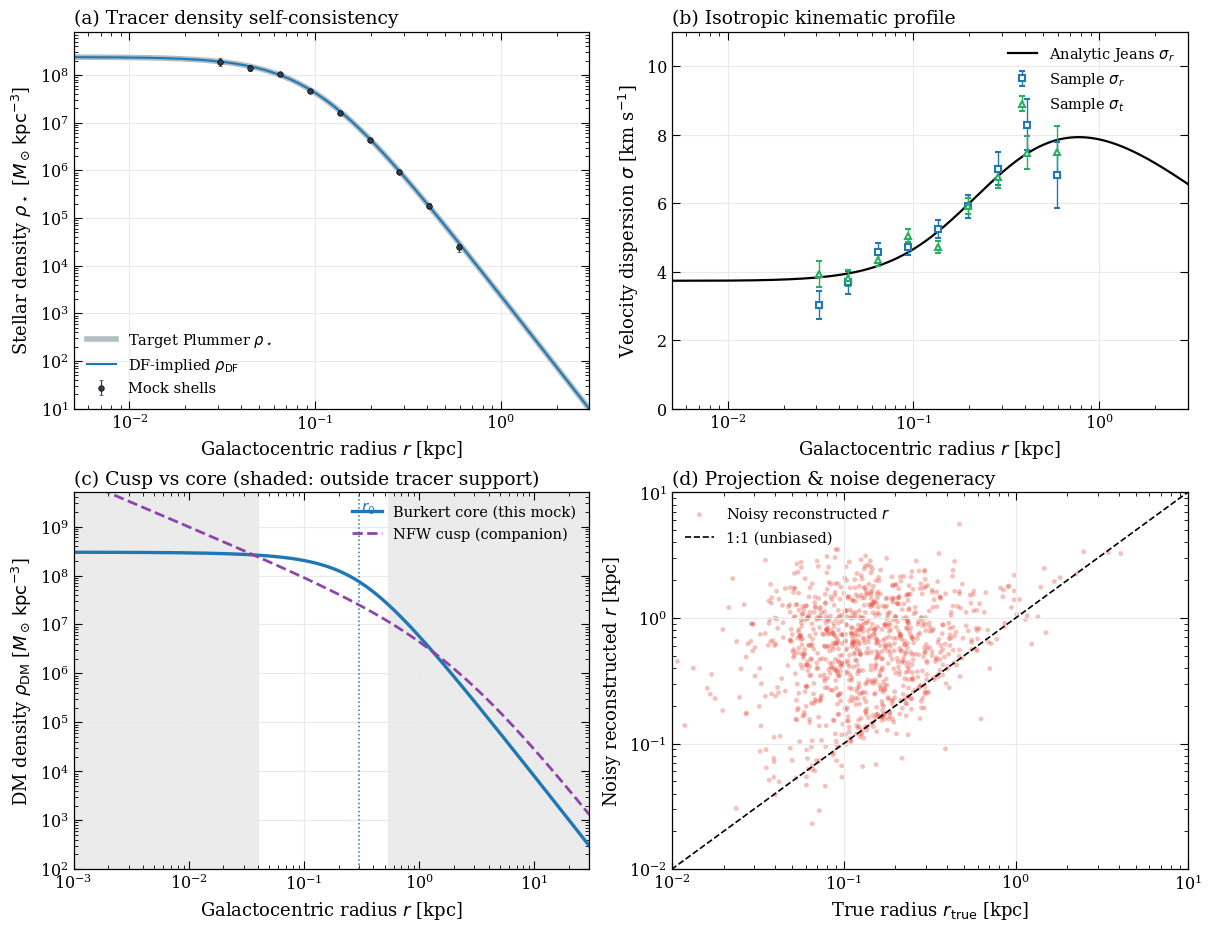
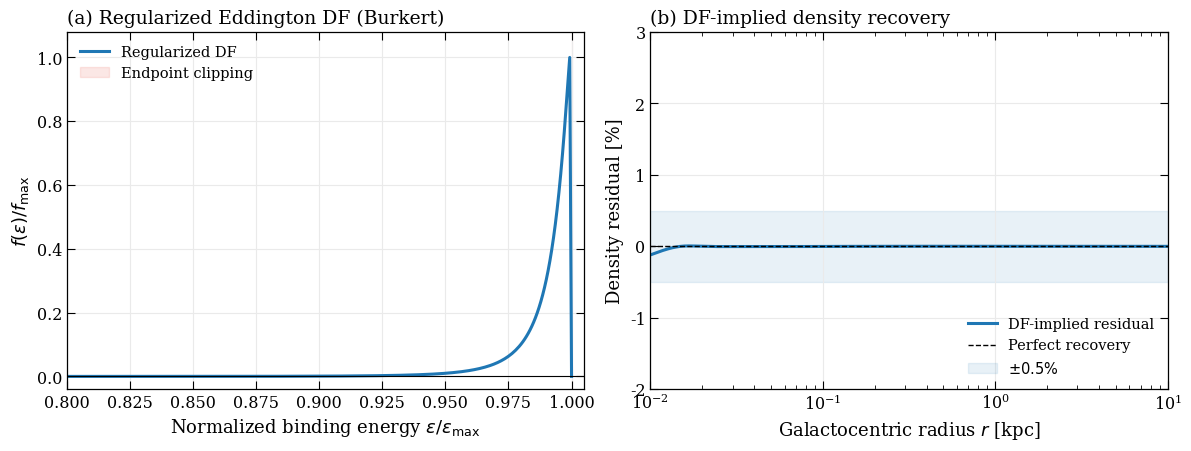
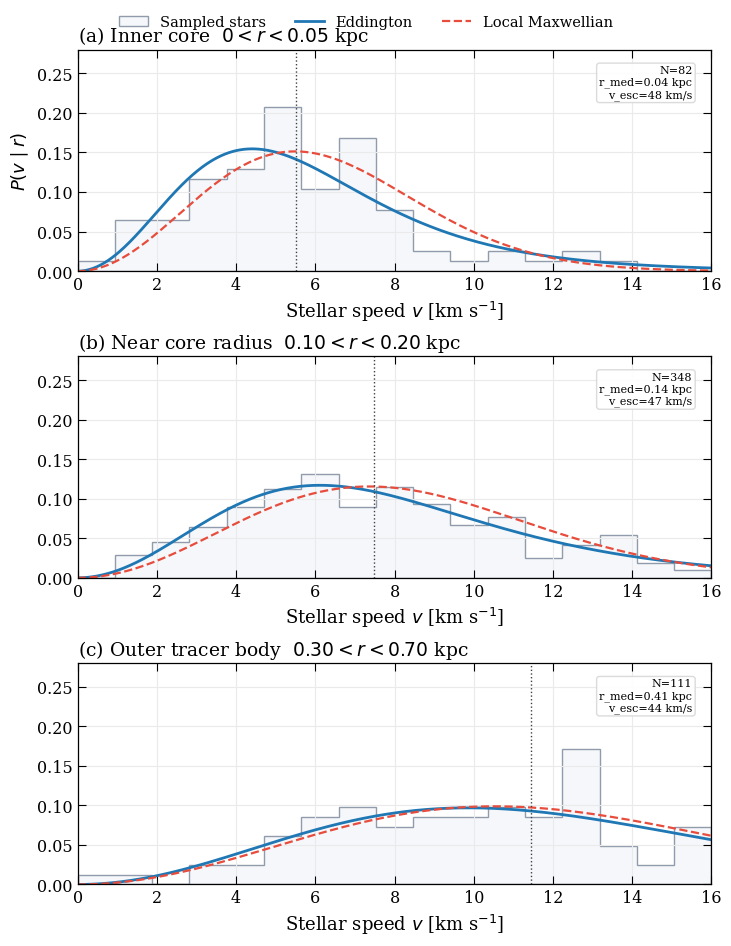

The matplotlib source for these figures, in order:
import os
import json
import shutil
import numpy as np
import pandas as pd
import matplotlib
matplotlib.use("Agg")
import matplotlib.pyplot as plt
from scipy.interpolate import PchipInterpolator, interp1d
from scipy.integrate import cumulative_trapezoid

# ============================================================
# Equilibrium noisy mock for a CORED (Burkert) dwarf-galaxy halo
# ============================================================
#
# Burkert (1995):
#     rho(r) = rho0 / [ (1 + r/r0) (1 + (r/r0)^2) ]
#     M(r)   = pi rho0 r0^3 [ 2 ln(1+x) + ln(1+x^2) - 2 arctan(x) ],  x=r/r0
#   inner: rho -> rho0 (FLAT CORE),  M ~ (4pi/3) rho0 r^3
#   outer: rho ~ r^-3 (like NFW), so M grows ~ln(r) and Psi is finite.
#
# Units: kpc, km/s, Msun, mas/yr, degrees. Psi(r) = -Phi(r), Psi(inf)=0.

# ============================================================
# 1. CONFIGURATION
# ============================================================
import argparse


def parse_args():
    p = argparse.ArgumentParser(description="Cored (Burkert) equilibrium dwarf mock.")

    p.add_argument("--output-dir", type=str,
                   default="realistic_mock_data_BURKERT_equilibrium")
    p.add_argument("--seed", type=int, default=42)
    p.add_argument("--n-stars", type=int, default=1000)

    # Burkert halo
    p.add_argument("--rho0", type=float, default=3.0e8,
                   help="Central core density [Msun/kpc^3].")
    p.add_argument("--r0", type=float, default=0.3,
                   help="Burkert core radius [kpc].")

    # Plummer tracer
    p.add_argument("--a-star", type=float, default=0.10,
                   help="Plummer scale radius of the stellar tracer [kpc].")

    # for the cusp-vs-core comparison overlay only (companion NFW dwarf)
    p.add_argument("--nfw-m0-companion", type=float, default=5.0e8)
    p.add_argument("--nfw-rs-companion", type=float, default=2.0)

    p.add_argument(
        "--noise-preset", type=str, default="learnable",
        choices=["learnable", "intermediate", "hard", "draco_gaia_stress"],
        help="Observational-noise regime; identical definitions to the NFW generator.")

    return p.parse_args()


ARGS = parse_args()

OUTPUT_DIR = ARGS.output_dir
os.makedirs(OUTPUT_DIR, exist_ok=True)

SEED = ARGS.seed
rng = np.random.default_rng(SEED)

N_STARS = ARGS.n_stars
M_STAR_TOT = 1.0e6
G = 4.3009e-6

RHO0 = ARGS.rho0
R0 = ARGS.r0
A_STAR = ARGS.a_star

NFW_M0_CMP = ARGS.nfw_m0_companion
NFW_RS_CMP = ARGS.nfw_rs_companion

NOISE_PRESET = ARGS.noise_preset

# --- Observer/systemic parameters (identical to the NFW generator) ---
RA_CENTER = 260.0
DEC_CENTER = 57.0
DIST_CENTER = 80.0
V_SYS_LOS = -290.0
PM_SYS_RA = 0.04
PM_SYS_DEC = -0.15
KAPPA = 4.74047  # km/s = KAPPA * mas/yr * kpc

# --- Noise presets (identical to the NFW generator so results transfer) ---
if NOISE_PRESET == "learnable":
    ERR_ANGLE_MAS_MIN, ERR_ANGLE_MAS_MAX = 0.005, 0.050
    ERR_DIST_FRAC_MIN, ERR_DIST_FRAC_MAX = 0.005, 0.030
    ERR_PM_MAS_YR_MIN, ERR_PM_MAS_YR_MAX = 0.002, 0.020
    ERR_VLOS_MIN, ERR_VLOS_MAX = 0.2, 2.5
elif NOISE_PRESET == "intermediate":
    ERR_ANGLE_MAS_MIN, ERR_ANGLE_MAS_MAX = 0.010, 0.100
    ERR_DIST_FRAC_MIN, ERR_DIST_FRAC_MAX = 0.030, 0.100
    ERR_PM_MAS_YR_MIN, ERR_PM_MAS_YR_MAX = 0.010, 0.100
    ERR_VLOS_MIN, ERR_VLOS_MAX = 0.5, 5.0
elif NOISE_PRESET == "hard":
    ERR_ANGLE_MAS_MIN, ERR_ANGLE_MAS_MAX = 0.010, 0.200
    ERR_DIST_FRAC_MIN, ERR_DIST_FRAC_MAX = 0.100, 0.300
    ERR_PM_MAS_YR_MIN, ERR_PM_MAS_YR_MAX = 0.020, 0.400
    ERR_VLOS_MIN, ERR_VLOS_MAX = 0.5, 8.0
else:
    raise ValueError(f"Unknown NOISE_PRESET={NOISE_PRESET!r}")

# Numerical settings
R_DER_MIN, R_DER_MAX, N_R_DER = 1.0e-6, 1.0e6, 8000
R_SAMPLE_MIN, R_SAMPLE_MAX, N_R_SAMPLE = 1.0e-4, 1.0e2, 1200
N_EPS_GRID = 1400
N_U_EDDINGTON = 450
N_V_INT = 360
N_V_REJECTION_GRID = 280
R_PSI_MIN, R_PSI_MAX, N_R_PSI = 1.0e-6, 1.0e6, 9000

print("=" * 64)
print(f"CORED (Burkert) equilibrium mock | preset={NOISE_PRESET!r}")
print(f"  rho0={RHO0:.3e} Msun/kpc^3 | r0={R0} kpc | a_star={A_STAR} kpc")
print("=" * 64)


# ============================================================
# 2. ANALYTIC BURKERT HALO + TARGET TRACER
# ============================================================
def mass_burkert(r):
    x = np.asarray(r) / R0
    return np.pi * RHO0 * R0**3 * (2.0 * np.log1p(x) + np.log1p(x * x)
                                   - 2.0 * np.arctan(x))

def rho_burkert(r):
    x = np.maximum(np.asarray(r) / R0, 1.0e-30)
    return RHO0 / ((1.0 + x) * (1.0 + x * x))

def dlnrho_dlnr_burkert(r):
    """Analytic 3D logarithmic density slope d ln rho / d ln r for Burkert.
    Inner limit -> 0 (core); outer limit -> -3. Reported at R_1/2 in the
    GravSphere2-style comparison."""
    x = np.maximum(np.asarray(r, dtype=float) / R0, 1.0e-30)
    return -x / (1.0 + x) - 2.0 * x * x / (1.0 + x * x)

def force_burkert(r):
    r = np.asarray(r)
    return G * mass_burkert(r) / np.maximum(r * r, 1.0e-30)


# --- numerical relative potential Psi(r) = -Phi(r), Psi(inf)=0 ---
def _build_psi():
    """Psi(r) = G int_r^inf M(s)/s^2 ds, on a fine log grid.
    Burkert M grows as ln(r) at large r, so the integral converges; we add
    an analytic tail beyond the grid edge:
        M(s) ~ M(rmax) + 4 pi rho0 r0^3 ln(s/rmax)
        int_rmax^inf M(s)/s^2 ds = [M(rmax) + 4 pi rho0 r0^3] / rmax
    """
    rg = np.logspace(np.log10(R_PSI_MIN), np.log10(R_PSI_MAX), N_R_PSI)
    integ = G * mass_burkert(rg) / rg**2
    rev = cumulative_trapezoid(integ[::-1], rg[::-1], initial=0.0)
    psi_out = -rev[::-1]
    tail = G * (mass_burkert(rg[-1]) + 4.0 * np.pi * RHO0 * R0**3) / rg[-1]
    psi_grid = psi_out + tail
    psi_grid = np.maximum(psi_grid, 0.0)
    interp = PchipInterpolator(rg, psi_grid, extrapolate=False)
    return rg, psi_grid, interp


_PSI_RG, _PSI_GRID, _PSI_INTERP = _build_psi()
PSI_CENTRAL = float(_PSI_GRID[0])


def psi_burkert(r):
    r = np.clip(np.asarray(r, dtype=float), _PSI_RG[0], _PSI_RG[-1])
    return np.nan_to_num(_PSI_INTERP(r), nan=0.0, posinf=PSI_CENTRAL, neginf=0.0)


def dpsi_dr_burkert(r):
    """Exact: dPsi/dr = -dPhi/dr = -G M(r) / r^2 (analytic, no differencing)."""
    r = np.asarray(r, dtype=float)
    return -G * mass_burkert(np.maximum(r, 1.0e-30)) / np.maximum(r, 1.0e-30) ** 2


def v_escape(r):
    return np.sqrt(2.0 * psi_burkert(r))


# --- Plummer tracer ---
def nu_plummer_shape(r):
    r = np.asarray(r)
    return (1.0 + (r / A_STAR) ** 2) ** (-2.5)


def dnu_plummer_dr(r):
    r = np.asarray(r)
    return -5.0 * r / A_STAR**2 * (1.0 + (r / A_STAR) ** 2) ** (-3.5)


def rho_plummer_mass_normalized(r):
    return (3.0 * M_STAR_TOT / (4.0 * np.pi * A_STAR**3)) * nu_plummer_shape(r)


# --- companion NFW (for the cusp-vs-core comparison plot only) ---
def mass_nfw_cmp(r):
    x = np.asarray(r) / NFW_RS_CMP
    return NFW_M0_CMP * (np.log1p(x) - x / (1.0 + x))


def rho_nfw_cmp(r):
    x = np.maximum(np.asarray(r) / NFW_RS_CMP, 1.0e-30)
    return (NFW_M0_CMP / (4.0 * np.pi * NFW_RS_CMP**3)) / (x * (1.0 + x) ** 2)


# ============================================================
# 3. EDDINGTON INVERSION -> POSITIVE EQUILIBRIUM DF f(epsilon)
# ============================================================
def safe_eval(interp, x):
    return np.nan_to_num(interp(x), nan=0.0, posinf=0.0, neginf=0.0)


def build_eddington_df():
    print("Building isotropic equilibrium DF (Eddington inversion, Burkert)...")
    r_der = np.logspace(np.log10(R_DER_MIN), np.log10(R_DER_MAX), N_R_DER)
    psi = psi_burkert(r_der)
    dpsi = dpsi_dr_burkert(r_der)            # analytic, exact

    dnu_dpsi = dnu_plummer_dr(r_der) / dpsi
    d_dnu_dpsi_dr = np.gradient(dnu_dpsi, np.log(r_der), edge_order=2) / r_der
    d2nu_dpsi2 = d_dnu_dpsi_dr / dpsi

    psi_inc = psi[::-1]
    d2_inc = d2nu_dpsi2[::-1]
    mask = np.isfinite(psi_inc) & np.isfinite(d2_inc) & (psi_inc >= 0.0)
    psi_inc, d2_inc = psi_inc[mask], d2_inc[mask]
    order = np.argsort(psi_inc)
    psi_inc, d2_inc = psi_inc[order], d2_inc[order]
    uniq = np.r_[True, np.diff(psi_inc) > 0]
    psi_inc, d2_inc = psi_inc[uniq], d2_inc[uniq]

    d2_interp = PchipInterpolator(psi_inc, d2_inc, extrapolate=False)

    eps_max = psi_inc[-1] * (1.0 - 1.0e-8)
    eps_grid = np.linspace(0.0, eps_max, N_EPS_GRID)
    f_raw = np.zeros_like(eps_grid)
    prefactor = 1.0 / (np.sqrt(8.0) * np.pi**2)
    for j, eps in enumerate(eps_grid[1:], start=1):
        u = np.linspace(0.0, np.sqrt(eps), N_U_EDDINGTON)
        f_raw[j] = prefactor * 2.0 * np.trapezoid(safe_eval(d2_interp, eps - u * u), u)

    neg_fraction = float(np.mean(f_raw < 0.0))
    f_pos = np.maximum(f_raw, 0.0)
    print(f"  Raw DF min/max: {f_raw.min():.3e} / {f_raw.max():.3e}")
    print(f"  Negative grid points clipped: {100.0 * neg_fraction:.3f}%")

    f_interp = PchipInterpolator(eps_grid, f_pos, extrapolate=False)

    def f_eps(eps):
        return safe_eval(f_interp, np.clip(np.asarray(eps), 0.0, eps_grid[-1]))

    return eps_grid, f_raw, f_pos, f_eps


eps_grid, f_raw_grid, f_pos_grid, f_eps = build_eddington_df()


# ============================================================
# 4. DF-IMPLIED TRACER DENSITY AND RADIAL CDF
# ============================================================
def compute_nu_from_df(r_grid):
    nu = np.zeros_like(r_grid)
    for i, r in enumerate(r_grid):
        psi = float(psi_burkert(r))
        vmax = np.sqrt(2.0 * psi)
        v = np.linspace(0.0, vmax, N_V_INT)
        nu[i] = 4.0 * np.pi * np.trapezoid(v * v * f_eps(psi - 0.5 * v * v), v)
    return nu


print("Computing DF-implied tracer density and radial CDF...")
r_sample_grid = np.logspace(np.log10(R_SAMPLE_MIN), np.log10(R_SAMPLE_MAX), N_R_SAMPLE)
nu_df_shape_grid = compute_nu_from_df(r_sample_grid)

radial_pdf = 4.0 * np.pi * r_sample_grid**2 * nu_df_shape_grid
radial_cdf = cumulative_trapezoid(radial_pdf, r_sample_grid, initial=0.0)
radial_norm = radial_cdf[-1]
if not np.isfinite(radial_norm) or radial_norm <= 0.0:
    raise RuntimeError("Invalid radial normalization. Check DF construction.")
radial_cdf /= radial_norm

inv_radial_cdf = interp1d(radial_cdf, r_sample_grid, bounds_error=False,
                          fill_value=(r_sample_grid[0], r_sample_grid[-1]),
                          assume_sorted=True)

nu_df_mass_scale = M_STAR_TOT / radial_norm
rho_df_grid = nu_df_mass_scale * nu_df_shape_grid

r_check_mask = (r_sample_grid > 0.01) & (r_sample_grid < 10.0)
plum_grid_mass = rho_plummer_mass_normalized(r_sample_grid)
rel_shape = rho_df_grid[r_check_mask] / plum_grid_mass[r_check_mask]
print("  DF-implied tracer / Plummer target over 0.01-10 kpc: "
      f"min={np.nanmin(rel_shape):.4f}, median={np.nanmedian(rel_shape):.4f}, "
      f"max={np.nanmax(rel_shape):.4f}")
print("  Radial CDF quantiles: "
      f"r50={float(inv_radial_cdf(0.5)):.3f} kpc, "
      f"r90={float(inv_radial_cdf(0.9)):.3f} kpc, "
      f"r99={float(inv_radial_cdf(0.99)):.3f} kpc")


# ============================================================
# 5. SAMPLE EQUILIBRIUM PHASE-SPACE POINTS
# ============================================================
def sample_speed_given_radius(r, rng):
    psi = float(psi_burkert(r))
    vmax = np.sqrt(2.0 * psi)
    v_grid = np.linspace(0.0, vmax, N_V_REJECTION_GRID)
    q_grid = v_grid * v_grid * f_eps(psi - 0.5 * v_grid * v_grid)
    q_max = float(np.max(q_grid))
    if not np.isfinite(q_max) or q_max <= 0.0:
        raise RuntimeError(f"Bad velocity proposal at r={r:.6e}, psi={psi:.6e}")
    for _ in range(20000):
        v_trial = rng.random() * vmax
        q_trial = v_trial * v_trial * float(np.asarray(f_eps(psi - 0.5 * v_trial * v_trial)))
        if rng.random() * q_max <= q_trial:
            return v_trial
    q_grid = np.maximum(q_grid, 0.0)
    cdf_v = cumulative_trapezoid(q_grid, v_grid, initial=0.0)
    if cdf_v[-1] <= 0.0:
        raise RuntimeError("Velocity fallback failed: zero local CDF.")
    cdf_v /= cdf_v[-1]
    return float(np.interp(rng.random(), cdf_v, v_grid))


print(f"Sampling {N_STARS} equilibrium stars...")
r = inv_radial_cdf(rng.random(N_STARS))

phi_pos = 2.0 * np.pi * rng.random(N_STARS)
cos_theta_pos = 2.0 * rng.random(N_STARS) - 1.0
sin_theta_pos = np.sqrt(1.0 - cos_theta_pos**2)
x_gal = r * sin_theta_pos * np.cos(phi_pos)
y_gal = r * sin_theta_pos * np.sin(phi_pos)
z_gal = r * cos_theta_pos
pos_gal = np.column_stack([x_gal, y_gal, z_gal])

speed = np.array([sample_speed_given_radius(ri, rng) for ri in r])
phi_vel = 2.0 * np.pi * rng.random(N_STARS)
cos_theta_vel = 2.0 * rng.random(N_STARS) - 1.0
sin_theta_vel = np.sqrt(1.0 - cos_theta_vel**2)
vx_gal = speed * sin_theta_vel * np.cos(phi_vel)
vy_gal = speed * sin_theta_vel * np.sin(phi_vel)
vz_gal = speed * cos_theta_vel
vel_gal = np.column_stack([vx_gal, vy_gal, vz_gal])

psi_star = psi_burkert(r)
epsilon = psi_star - 0.5 * speed**2
energy = 0.5 * speed**2 - psi_star
if np.any(epsilon <= 0.0):
    raise RuntimeError("Generated unbound star. This should not happen.")


# ============================================================
# 6. TRANSFORM TO OBSERVER FRAME
# ============================================================
def center_cartesian_and_velocity():
    ra_c = np.deg2rad(RA_CENTER)
    dec_c = np.deg2rad(DEC_CENTER)
    X0 = DIST_CENTER * np.cos(dec_c) * np.cos(ra_c)
    Y0 = DIST_CENTER * np.cos(dec_c) * np.sin(ra_c)
    Z0 = DIST_CENTER * np.sin(dec_c)
    v_sys_perp_ra = PM_SYS_RA * KAPPA * DIST_CENTER
    v_sys_perp_dec = PM_SYS_DEC * KAPPA * DIST_CENTER
    VX0 = (V_SYS_LOS * np.cos(dec_c) * np.cos(ra_c)
           - v_sys_perp_ra * np.sin(ra_c)
           - v_sys_perp_dec * np.sin(dec_c) * np.cos(ra_c))
    VY0 = (V_SYS_LOS * np.cos(dec_c) * np.sin(ra_c)
           + v_sys_perp_ra * np.cos(ra_c)
           - v_sys_perp_dec * np.sin(dec_c) * np.sin(ra_c))
    VZ0 = V_SYS_LOS * np.sin(dec_c) + v_sys_perp_dec * np.cos(dec_c)
    return np.array([X0, Y0, Z0]), np.array([VX0, VY0, VZ0])


def cartesian_to_observables(pos_abs, vel_abs):
    X, Y, Z = pos_abs[:, 0], pos_abs[:, 1], pos_abs[:, 2]
    D = np.sqrt(X * X + Y * Y + Z * Z)
    RA = np.arctan2(Y, X)
    Dec = np.arcsin(Z / D)
    r_hat = np.column_stack([np.cos(Dec) * np.cos(RA), np.cos(Dec) * np.sin(RA), np.sin(Dec)])
    ra_hat = np.column_stack([-np.sin(RA), np.cos(RA), np.zeros_like(RA)])
    dec_hat = np.column_stack([-np.sin(Dec) * np.cos(RA), -np.sin(Dec) * np.sin(RA), np.cos(Dec)])
    V = vel_abs
    v_los = np.sum(V * r_hat, axis=1)
    pm_ra = np.sum(V * ra_hat, axis=1) / (KAPPA * D)
    pm_dec = np.sum(V * dec_hat, axis=1) / (KAPPA * D)
    return np.rad2deg(RA) % 360.0, np.rad2deg(Dec), D, pm_ra, pm_dec, v_los


def obs_to_galactocentric_np(ra_deg, dec_deg, dist, pm_ra, pm_dec, v_los):
    ra = np.deg2rad(ra_deg)
    dec = np.deg2rad(dec_deg)
    X = dist * np.cos(dec) * np.cos(ra)
    Y = dist * np.cos(dec) * np.sin(ra)
    Z = dist * np.sin(dec)
    center_pos, center_vel = center_cartesian_and_velocity()
    pos = np.column_stack([X, Y, Z]) - center_pos[None, :]
    r_hat = np.column_stack([np.cos(dec) * np.cos(ra), np.cos(dec) * np.sin(ra), np.sin(dec)])
    ra_hat = np.column_stack([-np.sin(ra), np.cos(ra), np.zeros_like(ra)])
    dec_hat = np.column_stack([-np.sin(dec) * np.cos(ra), -np.sin(dec) * np.sin(ra), np.cos(dec)])
    v_ra_phys = pm_ra * KAPPA * dist
    v_dec_phys = pm_dec * KAPPA * dist
    vel_abs = (v_los[:, None] * r_hat + v_ra_phys[:, None] * ra_hat + v_dec_phys[:, None] * dec_hat)
    vel = vel_abs - center_vel[None, :]
    return pos, vel


center_pos, center_vel = center_cartesian_and_velocity()
pos_abs = center_pos[None, :] + pos_gal
vel_abs = center_vel[None, :] + vel_gal
RA_true, Dec_true, D_true, pmRA_true, pmDec_true, vlos_true = cartesian_to_observables(pos_abs, vel_abs)

ra_c_rad = np.deg2rad(RA_CENTER)
dec_c_rad = np.deg2rad(DEC_CENTER)
cos_ang = (np.sin(np.deg2rad(Dec_true)) * np.sin(dec_c_rad)
           + np.cos(np.deg2rad(Dec_true)) * np.cos(dec_c_rad)
           * np.cos(np.deg2rad(RA_true) - ra_c_rad))
R_proj = DIST_CENTER * np.arccos(np.clip(cos_ang, -1.0, 1.0))


# ============================================================
# 7. HETEROSCEDASTIC OBSERVATIONAL NOISE
# ============================================================
print(f"Adding heteroscedastic noise (preset={NOISE_PRESET!r})...")
faintness = rng.gamma(shape=2.0, scale=1.0, size=N_STARS)
faintness = faintness / np.max(faintness)

err_angle_mas = ERR_ANGLE_MAS_MIN + faintness * (ERR_ANGLE_MAS_MAX - ERR_ANGLE_MAS_MIN)
err_dist_frac = ERR_DIST_FRAC_MIN + faintness * (ERR_DIST_FRAC_MAX - ERR_DIST_FRAC_MIN)
err_pm = ERR_PM_MAS_YR_MIN + faintness * (ERR_PM_MAS_YR_MAX - ERR_PM_MAS_YR_MIN)
err_vlos = ERR_VLOS_MIN + faintness * (ERR_VLOS_MAX - ERR_VLOS_MIN)

cos_dec_safe = np.maximum(np.cos(np.deg2rad(Dec_true)), 0.05)
err_ra = (err_angle_mas / 3.6e6) / cos_dec_safe
err_dec = err_angle_mas / 3.6e6
err_dist = D_true * err_dist_frac
err_pm_ra = err_pm.copy()
err_pm_dec = err_pm.copy()
err_v_los = err_vlos.copy()

obs_ra = rng.normal(RA_true, err_ra)
obs_dec = rng.normal(Dec_true, err_dec)
obs_dist = rng.normal(D_true, err_dist)
obs_pm_ra = rng.normal(pmRA_true, err_pm_ra)
obs_pm_dec = rng.normal(pmDec_true, err_pm_dec)
obs_vlos = rng.normal(vlos_true, err_v_los)

bad_d = obs_dist <= 0.0
if np.any(bad_d):
    obs_dist[bad_d] = D_true[bad_d]

pos_noisy_gal, vel_noisy_gal = obs_to_galactocentric_np(
    obs_ra, obs_dec, obs_dist, obs_pm_ra, obs_pm_dec, obs_vlos)
r_noisy = np.linalg.norm(pos_noisy_gal, axis=1)


# ============================================================
# 8. SAVE DATA PRODUCTS
# ============================================================
print("Saving CSV files...")
observed_df = pd.DataFrame({
    "RA": obs_ra, "Dec": obs_dec, "Dist": obs_dist,
    "pmRA": obs_pm_ra, "pmDec": obs_pm_dec, "v_los": obs_vlos,
    "e_RA": err_ra, "e_Dec": err_dec, "e_Dist": err_dist,
    "e_pmRA": err_pm_ra, "e_pmDec": err_pm_dec, "e_v_los": err_v_los,
    "faintness": faintness,
})
truth_gal_df = pd.DataFrame({
    "x": x_gal, "y": y_gal, "z": z_gal,
    "vx": vx_gal, "vy": vy_gal, "vz": vz_gal,
    "r": r, "v": speed, "epsilon": epsilon, "E": energy, "R_proj": R_proj,
})
truth_obs_df = pd.DataFrame({
    "RA_true": RA_true, "Dec_true": Dec_true, "Dist_true": D_true,
    "pmRA_true": pmRA_true, "pmDec_true": pmDec_true, "v_los_true": vlos_true,
})

# filenames kept identical to the NFW generator so the fitter/harness work unchanged
observed_csv = os.path.join(OUTPUT_DIR, "draco_nfw_observations.csv")
truth_gal_csv = os.path.join(OUTPUT_DIR, "draco_nfw_truth_galactocentric.csv")
truth_obs_csv = os.path.join(OUTPUT_DIR, "draco_nfw_truth_observer.csv")
observed_df.to_csv(observed_csv, index=False)
truth_gal_df.to_csv(truth_gal_csv, index=False)
truth_obs_df.to_csv(truth_obs_csv, index=False)

# ---- model-agnostic ground-truth profile (extended with analytic log-slope) ----
# Schema identical to the NFW generator so the harness reads both the same way.
r_truth_prof = np.logspace(-3, np.log10(50.0), 500)
truth_profile_df = pd.DataFrame({
    "r": r_truth_prof,
    "mass": mass_burkert(r_truth_prof),
    "rho": rho_burkert(r_truth_prof),
    "acc": force_burkert(r_truth_prof),
    "dlnrho_dlnr": dlnrho_dlnr_burkert(r_truth_prof),
})
truth_profile_csv = os.path.join(OUTPUT_DIR, "truth_profile.csv")
truth_profile_df.to_csv(truth_profile_csv, index=False)

# ---- characteristic radii for GravSphere2-style plots (NEW) ----
R_half_2d_plummer = float(A_STAR)
R_half_2d_empirical = float(np.median(R_proj))
r05_3d = float(inv_radial_cdf(0.05))
r95_3d = float(inv_radial_cdf(0.95))
r_inner_tracer_3d = float(np.min(r))
r_outer_tracer_3d = float(np.max(r))

metadata = {
    "halo_type": "burkert_cored",
    "seed": SEED, "n_stars": N_STARS, "G": G,
    "RHO0": RHO0, "R0": R0,
    "A_STAR_target_plummer": A_STAR, "M_STAR_TOT_plot_only": M_STAR_TOT,
    "RA_CENTER": RA_CENTER, "DEC_CENTER": DEC_CENTER, "DIST_CENTER": DIST_CENTER,
    "V_SYS_LOS": V_SYS_LOS, "PM_SYS_RA": PM_SYS_RA, "PM_SYS_DEC": PM_SYS_DEC,
    "KAPPA": KAPPA, "noise_preset": NOISE_PRESET,
    "companion_nfw": {"M0": NFW_M0_CMP, "Rs": NFW_RS_CMP},
    # NEW: characteristic radii + benchmark range used by the comparison plots
    "R_half_2d_plummer": R_half_2d_plummer,
    "R_half_2d_empirical": R_half_2d_empirical,
    "tracer_support": {
        "r05_3d": r05_3d, "r95_3d": r95_3d,
        "r_inner_tracer_3d": r_inner_tracer_3d, "r_outer_tracer_3d": r_outer_tracer_3d,
    },
    "benchmark_radial_range_kpc": [0.1 * R_half_2d_empirical, 10.0 * R_half_2d_empirical],
    "noise": {
        "ERR_ANGLE_MAS_MIN": ERR_ANGLE_MAS_MIN, "ERR_ANGLE_MAS_MAX": ERR_ANGLE_MAS_MAX,
        "ERR_DIST_FRAC_MIN": ERR_DIST_FRAC_MIN, "ERR_DIST_FRAC_MAX": ERR_DIST_FRAC_MAX,
        "ERR_PM_MAS_YR_MIN": ERR_PM_MAS_YR_MIN, "ERR_PM_MAS_YR_MAX": ERR_PM_MAS_YR_MAX,
        "ERR_VLOS_MIN": ERR_VLOS_MIN, "ERR_VLOS_MAX": ERR_VLOS_MAX,
    },
    "df_diagnostics": {
        "raw_df_min": float(np.min(f_raw_grid)), "raw_df_max": float(np.max(f_raw_grid)),
        "fraction_negative_clipped": float(np.mean(f_raw_grid < 0.0)),
        "df_implied_over_plummer_0p01_10kpc_median": float(np.nanmedian(rel_shape)),
    },
}
with open(os.path.join(OUTPUT_DIR, "mock_metadata.json"), "w") as f:
    json.dump(metadata, f, indent=2)

print(f"  Observed noisy data:        {observed_csv}")
print(f"  Truth galactocentric:       {truth_gal_csv}")
print(f"  Truth observer frame:       {truth_obs_csv}")
print(f"  Model-agnostic truth table: {truth_profile_csv}")
print(f"  R_1/2 (Plummer a_star)={R_half_2d_plummer:.4f} kpc | "
      f"empirical median R_proj={R_half_2d_empirical:.4f} kpc")

# ============================================================
# 9. DIAGNOSTIC PLOTS
# ============================================================
print("Building diagnostic plots...")

# Robust style: use LaTeX only if a TeX installation can actually render.
# (A `latex` binary may exist but lack required .sty files; probe for real.)
def _latex_usable():
    if os.environ.get("MOCK_NO_TEX", "") == "1":
        return False
    if shutil.which("latex") is None:
        return False
    try:
        import matplotlib as _mpl
        _mpl.rcParams["text.usetex"] = True
        _f = plt.figure()
        _f.text(0.5, 0.5, r"$\rho_\star$")
        import io as _io
        _f.savefig(_io.BytesIO(), format="png")
        plt.close(_f)
        return True
    except Exception:
        plt.close("all")
        _mpl.rcParams["text.usetex"] = False
        return False


USE_TEX = _latex_usable()
plt.rcParams.update({
    "text.usetex": USE_TEX,
    "font.family": "serif",
    "font.serif": ["Computer Modern Roman", "DejaVu Serif"],
    "axes.linewidth": 0.9, "axes.labelsize": 13.0, "axes.titlesize": 13.5,
    "xtick.labelsize": 11.5, "ytick.labelsize": 11.5, "legend.fontsize": 10.5,
    "figure.titlesize": 14.0,
    "xtick.direction": "in", "ytick.direction": "in", "xtick.top": True, "ytick.right": True,
    "xtick.major.size": 5.5, "ytick.major.size": 5.5, "xtick.minor.size": 3.0, "ytick.minor.size": 3.0,
    "legend.frameon": False, "axes.grid": False, "savefig.dpi": 300,
})
c_theory = "#1f77b4"
c_data = "#2c3e50"
c_noise = "#e74c3c"
c_aux = "#27ae60"
c_base_line = "#b2bec3"
c_cusp = "#8e44ad"

# ---- binned radial diagnostics ----
bins = np.logspace(np.log10(R_SAMPLE_MIN), np.log10(20.0), 34)
centers = np.sqrt(bins[:-1] * bins[1:])
rho_sample = np.full_like(centers, np.nan)
sigma_r_sample = np.full_like(centers, np.nan)
sigma_t_sample = np.full_like(centers, np.nan)
counts_sample = np.zeros_like(centers)

r_norm = np.linalg.norm(pos_gal, axis=1)
vr = np.sum(pos_gal * vel_gal, axis=1) / np.maximum(r_norm, 1.0e-12)
vt2 = np.sum(vel_gal * vel_gal, axis=1) - vr * vr
for i in range(len(centers)):
    mask = (r_norm >= bins[i]) & (r_norm < bins[i + 1])
    n = int(np.sum(mask))
    counts_sample[i] = n
    if n >= 15:
        shell_volume = 4.0 / 3.0 * np.pi * (bins[i + 1] ** 3 - bins[i] ** 3)
        rho_sample[i] = (n / N_STARS) * M_STAR_TOT / shell_volume
        vr_c = vr[mask] - np.mean(vr[mask])
        sigma_r_sample[i] = np.std(vr_c)
        sigma_t_sample[i] = np.sqrt(0.5 * np.mean(vt2[mask]))

# Jeans prediction for the DF-implied tracer profile in the Burkert halo
r_jeans = r_sample_grid.copy()
nu_jeans = np.maximum(nu_df_shape_grid, 1.0e-300)
integrand_jeans = nu_jeans * G * mass_burkert(r_jeans) / (r_jeans * r_jeans)
rev_integral = cumulative_trapezoid(integrand_jeans[::-1], r_jeans[::-1], initial=0.0)
sigma_r_jeans = np.sqrt(np.maximum(-rev_integral[::-1] / nu_jeans, 0.0))


def tex(s):
    """Return s unchanged if usetex, else strip $...$-unfriendly backslashes lightly."""
    return s


# --- FIGURE 1: master physical + observational synthesis (2x2) ---
fig, axs = plt.subplots(2, 2, figsize=(12.0, 9.2), constrained_layout=True)

# (a) density self-consistency
ax = axs[0, 0]
ax.plot(r_sample_grid, rho_plummer_mass_normalized(r_sample_grid),
        color=c_base_line, lw=4.0, label=r"Target Plummer $\rho_\star$")
ax.plot(r_sample_grid, rho_df_grid, color=c_theory, lw=1.5,
        label=r"DF-implied $\rho_{\mathrm{DF}}$")
valid = np.isfinite(rho_sample)
ax.errorbar(centers[valid], rho_sample[valid],
            yerr=rho_sample[valid] / np.sqrt(counts_sample[valid]),
            fmt="o", color=c_data, ms=4, elinewidth=0.9, capsize=1.5,
            markeredgecolor="black", markeredgewidth=0.5, label="Mock shells")
ax.set_xscale("log"); ax.set_yscale("log")
ax.set_xlim(5e-3, 3.0); ax.set_ylim(1e1, 8e8)
ax.set_xlabel(r"Galactocentric radius $r$ [kpc]")
ax.set_ylabel(r"Stellar density $\rho_\star$ [$M_\odot\,\mathrm{kpc}^{-3}$]")
ax.set_title(r"(a) Tracer density self-consistency", loc="left")
ax.legend(loc="lower left")
ax.grid(True, which="major", color="#eaeaea")

# (b) kinematics
ax = axs[0, 1]
ax.plot(r_jeans, sigma_r_jeans, color="black", lw=1.6, label=r"Analytic Jeans $\sigma_r$")
valid = np.isfinite(sigma_r_sample)
ax.errorbar(centers[valid], sigma_r_sample[valid],
            yerr=sigma_r_sample[valid] / np.sqrt(2 * counts_sample[valid]),
            fmt="s", color=c_theory, mfc="white", mew=1.5, ms=5, elinewidth=1.0,
            capsize=2.0, label=r"Sample $\sigma_r$")
ax.errorbar(centers[valid], sigma_t_sample[valid],
            yerr=sigma_t_sample[valid] / np.sqrt(4 * counts_sample[valid]),
            fmt="^", color=c_aux, mfc="white", mew=1.5, ms=5, elinewidth=1.0,
            capsize=2.0, label=r"Sample $\sigma_t$")
ax.set_xscale("log"); ax.set_xlim(5e-3, 3.0); ax.set_ylim(0, 11)
ax.set_xlabel(r"Galactocentric radius $r$ [kpc]")
ax.set_ylabel(r"Velocity dispersion $\sigma$ [km s$^{-1}$]")
ax.set_title(r"(b) Isotropic kinematic profile", loc="left")
ax.legend(loc="upper right")
ax.grid(True, which="major", color="#eaeaea")

# (c) THE MONEY PANEL: cusp vs core
ax = axs[1, 0]
rr = np.logspace(-3, np.log10(30.0), 400)
ax.plot(rr, rho_burkert(rr), color=c_theory, lw=2.4,
        label=r"Burkert core (this mock)")
ax.plot(rr, rho_nfw_cmp(rr), color=c_cusp, lw=2.0, ls="--",
        label=r"NFW cusp (companion)")
# tracer support shading
r05 = float(inv_radial_cdf(0.05)); r95 = float(inv_radial_cdf(0.95))
ax.axvspan(rr[0], r05, color="0.92", zorder=0)
ax.axvspan(r95, rr[-1], color="0.92", zorder=0)
ax.axvline(R0, color=c_theory, ls=":", lw=1.1)
ax.text(R0 * 1.05, 2e9, r"$r_0$", color=c_theory, fontsize=11)
ax.set_xscale("log"); ax.set_yscale("log")
ax.set_xlim(1e-3, 30.0); ax.set_ylim(1e2, 5e9)
ax.set_xlabel(r"Galactocentric radius $r$ [kpc]")
ax.set_ylabel(r"DM density $\rho_{\rm DM}$ [$M_\odot\,\mathrm{kpc}^{-3}$]")
ax.set_title(r"(c) Cusp vs core (shaded: outside 5--95\% tracer support)"
             if USE_TEX else "(c) Cusp vs core (shaded: outside tracer support)",
             loc="left")
ax.legend(loc="upper right")
ax.grid(True, which="major", color="#eaeaea")

# (d) deconvolution degeneracy
ax = axs[1, 1]
ax.scatter(r_norm, r_noisy, s=12.0, color=c_noise, alpha=0.35, edgecolors="none",
           label=r"Noisy reconstructed $r$")
rline = np.logspace(-3, 2, 100)
ax.plot(rline, rline, color="black", ls="--", lw=1.2, label="1:1 (unbiased)")
ax.set_xscale("log"); ax.set_yscale("log")
ax.set_xlim(1e-2, 1e1); ax.set_ylim(1e-2, 1e1)
ax.set_xlabel(r"True radius $r_{\rm true}$ [kpc]")
ax.set_ylabel(r"Noisy reconstructed $r$ [kpc]")
ax.set_title(r"(d) Projection \& noise degeneracy" if USE_TEX
             else "(d) Projection & noise degeneracy", loc="left")
ax.legend(loc="upper left")
ax.grid(True, which="major", color="#eaeaea")

diag_path = os.path.join(OUTPUT_DIR, "mock_diagnostics_master.png")
plt.savefig(diag_path, dpi=300, bbox_inches="tight")
plt.close(fig)
print(f"  Saved: {diag_path}")

# --- FIGURE 2: Eddington DF + density residual ---
fig2, ax2 = plt.subplots(1, 2, figsize=(11.8, 4.4), constrained_layout=True)
ax = ax2[0]
eta = eps_grid / eps_grid[-1]
fmax = np.nanmax(f_pos_grid)
f_norm = f_pos_grid / fmax
m = (eta >= 0.80) & np.isfinite(f_norm)
ax.plot(eta[m], f_norm[m], color=c_theory, lw=2.2, label="Regularized DF")
neg = f_raw_grid < 0.0
if np.any(neg):
    ax.axvspan(np.min(eta[neg]), np.max(eta[neg]), color=c_noise, alpha=0.13,
               label="Endpoint clipping")
ax.axhline(0.0, color="black", lw=0.8)
ax.set_xlim(0.80, 1.005); ax.set_ylim(-0.04, 1.08)
ax.set_xlabel(r"Normalized binding energy $\varepsilon/\varepsilon_{\max}$")
ax.set_ylabel(r"$f(\varepsilon)/f_{\max}$")
ax.set_title(r"(a) Regularized Eddington DF (Burkert)", loc="left")
ax.legend(loc="upper left"); ax.grid(True, which="major", color="#eaeaea")

ax = ax2[1]
ratio_df = rho_df_grid / rho_plummer_mass_normalized(r_sample_grid)
resid = 100.0 * (ratio_df - 1.0)
mr = (r_sample_grid >= 1e-2) & (r_sample_grid <= 1e1)
ax.plot(r_sample_grid[mr], resid[mr], color=c_theory, lw=2.2, label="DF-implied residual")
ax.axhline(0.0, color="black", ls="--", lw=1.0, label="Perfect recovery")
ax.axhspan(-0.5, 0.5, color=c_theory, alpha=0.10, label=r"$\pm0.5\%$")
ax.set_xscale("log"); ax.set_xlim(1e-2, 1e1); ax.set_ylim(-2.0, 3.0)
ax.set_xlabel(r"Galactocentric radius $r$ [kpc]")
ax.set_ylabel(r"Density residual [\%]" if USE_TEX else "Density residual [%]")
ax.set_title(r"(b) DF-implied density recovery", loc="left")
ax.legend(loc="lower right"); ax.grid(True, which="major", color="#eaeaea")
df_diag_path = os.path.join(OUTPUT_DIR, "eddington_df_diagnostics.png")
plt.savefig(df_diag_path, dpi=300, bbox_inches="tight")
plt.close(fig2)
print(f"  Saved: {df_diag_path}")

# --- FIGURE 3: local speed distributions across shells ---
fig3, axv = plt.subplots(3, 1, figsize=(7.2, 9.2), constrained_layout=True)
shells = [
    {"r_min": 0.00, "r_max": 0.05, "title": "(a) Inner core", "sub": r"$0<r<0.05$ kpc"},
    {"r_min": 0.10, "r_max": 0.20, "title": "(b) Near core radius", "sub": r"$0.10<r<0.20$ kpc"},
    {"r_min": 0.30, "r_max": 0.70, "title": "(c) Outer tracer body", "sub": r"$0.30<r<0.70$ kpc"},
]
v_plot_max = 16.0
v_eval = np.linspace(1e-3, v_plot_max, 500)
speed_bins = np.linspace(0.0, v_plot_max, 18)
for idx, shell in enumerate(shells):
    ax = axv[idx]
    mask = (r_norm >= shell["r_min"]) & (r_norm < shell["r_max"])
    v_shell = speed[mask]
    n_shell = int(np.sum(mask))
    r_median = np.median(r_norm[mask]) if n_shell > 0 else 0.5 * (shell["r_min"] + shell["r_max"])
    psi_val = float(psi_burkert(r_median))
    v_esc_val = float(v_escape(r_median))
    ax.hist(v_shell, bins=speed_bins, density=True, histtype="stepfilled",
            facecolor="#f1f5f9", edgecolor="#64748b", alpha=0.70, lw=1.0,
            label="Sampled stars" if idx == 0 else None)
    eps_eval = psi_val - 0.5 * v_eval**2
    allowed = eps_eval > 0.0
    pdf_edd = np.zeros_like(v_eval)
    pdf_edd[allowed] = v_eval[allowed] ** 2 * f_eps(eps_eval[allowed])
    ne = np.trapezoid(pdf_edd, v_eval)
    if ne > 0:
        pdf_edd /= ne
    sigma_val = float(np.interp(r_median, r_jeans, sigma_r_jeans))
    pdf_g = np.sqrt(2.0 / np.pi) * (v_eval**2 / sigma_val**3) * np.exp(-0.5 * v_eval**2 / sigma_val**2)
    ng = np.trapezoid(pdf_g, v_eval)
    if ng > 0:
        pdf_g /= ng
    ax.plot(v_eval, pdf_edd, color=c_theory, lw=2.0, label="Eddington" if idx == 0 else None)
    ax.plot(v_eval, pdf_g, color=c_noise, ls="--", lw=1.6, label="Local Maxwellian" if idx == 0 else None)
    if n_shell > 0:
        ax.axvline(np.median(v_shell), color="0.25", ls=":", lw=1.0)
    ax.text(0.97, 0.93, f"N={n_shell}\nr_med={r_median:.2f} kpc\nv_esc={v_esc_val:.0f} km/s",
            transform=ax.transAxes, ha="right", va="top", fontsize=8.0,
            bbox=dict(boxstyle="round,pad=0.25", facecolor="white", edgecolor="0.85", alpha=0.95))
    ax.set_xlim(0.0, v_plot_max); ax.set_ylim(0.0, 0.28)
    ax.set_xlabel(r"Stellar speed $v$ [km s$^{-1}$]")
    if idx == 0:
        ax.set_ylabel(r"$P(v\mid r)$")
    ax.set_title(shell["title"] + "  " + shell["sub"], loc="left")
    ax.grid(True, which="major", color="#eaeaea")
h, l = axv[0].get_legend_handles_labels()
fig3.legend(h, l, loc="upper center", ncol=3, frameon=False, bbox_to_anchor=(0.5, 1.02))
vel_diag_path = os.path.join(OUTPUT_DIR, "velocity_distribution_comparison.png")
plt.savefig(vel_diag_path, dpi=300, bbox_inches="tight")
plt.close(fig3)
print(f"  Saved: {vel_diag_path}")

plt.rcParams.update(plt.rcParamsDefault)

print("\nDone.")
